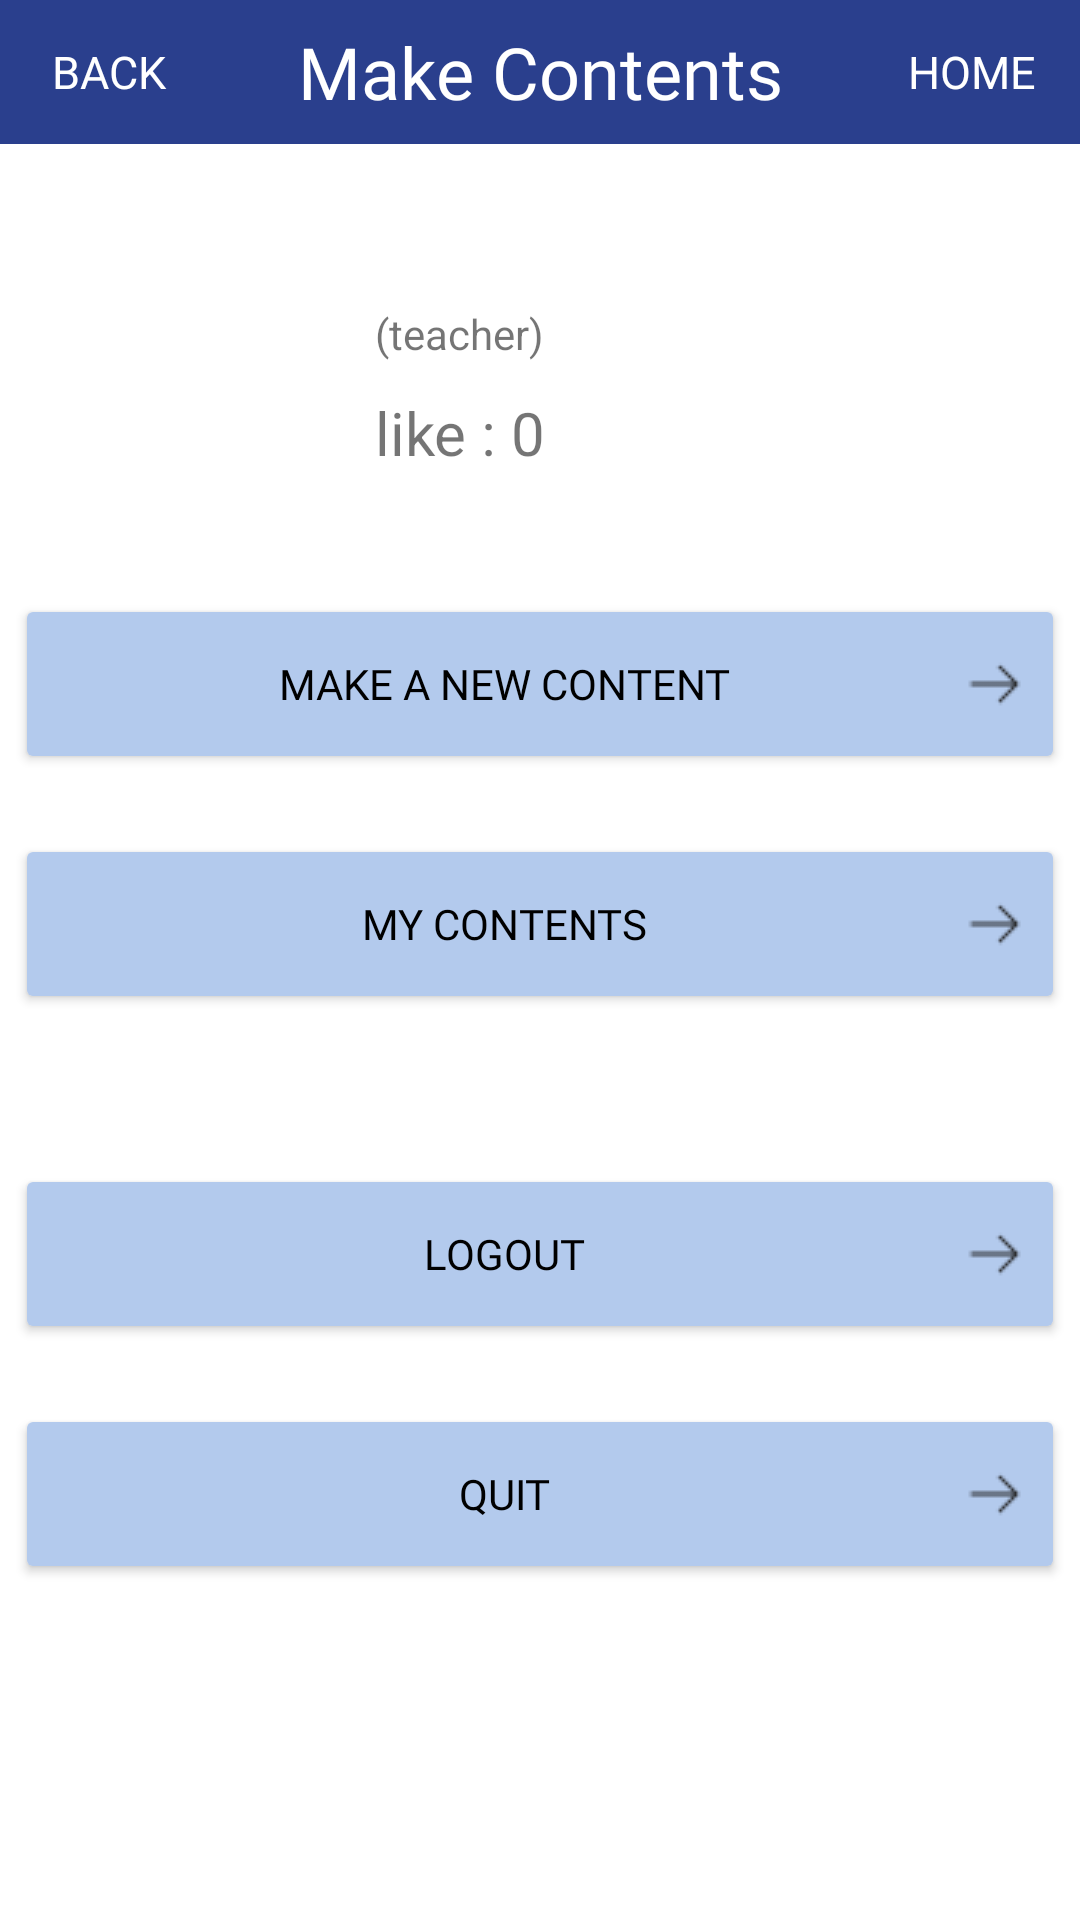

Layout XML and referenced resources for this Android screen:
<!-- AndroidManifest.xml: application theme Theme.OldEdu -->
<!-- res/layout/activity_mypage_teacher.xml -->
<?xml version="1.0" encoding="utf-8"?>
<LinearLayout xmlns:android="http://schemas.android.com/apk/res/android"
    xmlns:app="http://schemas.android.com/apk/res-auto"
    xmlns:tools="http://schemas.android.com/tools"
    android:layout_width="match_parent"
    android:layout_height="match_parent"
    android:orientation="vertical"
    tools:context=".MypageTeacherActivity">

    <LinearLayout
        android:layout_width="match_parent"
        android:layout_height="wrap_content"
        android:background="#2A3F8D"
        android:orientation="horizontal">

        <Button
            android:id="@+id/btn_back"
            android:layout_width="0dp"
            android:layout_height="wrap_content"
            android:layout_gravity="center"
            android:layout_weight="1"
            android:background="@android:color/transparent"
            android:fontFamily="@font/notosanskr_medium"
            android:text="BACK"
            android:textColor="#ffffff"
            android:textSize="15dp" />

        <TextView
            android:layout_width="0dp"
            android:layout_height="wrap_content"
            android:layout_gravity="center"
            android:layout_weight="3"
            android:fontFamily="@font/notosanskr_bold"
            android:gravity="center"
            android:text="Make Contents"
            android:textAlignment="center"
            android:textColor="#ffffff"
            android:textSize="24sp" />

        <Button
            android:id="@+id/home"
            android:layout_width="0dp"
            android:layout_height="wrap_content"
            android:layout_gravity="center"
            android:layout_weight="1"
            android:background="@android:color/transparent"
            android:fontFamily="@font/notosanskr_medium"
            android:text="HOME"
            android:textColor="#ffffff"
            android:textSize="15dp" />


    </LinearLayout>

    <LinearLayout
        android:layout_width="350dp"
        android:layout_height="wrap_content"
        android:layout_marginTop="20dp"
        android:layout_gravity="center"
        android:orientation="horizontal">

        <ImageView
            android:id="@+id/imgView_profileImg"
            android:layout_width="100dp"
            android:layout_height="100dp"
            android:layout_marginRight="20dp"
            app:srcCompat="@drawable/baseline_person_24" />
        <LinearLayout
            android:layout_width="wrap_content"
            android:layout_height="wrap_content"
            android:orientation="vertical">

            <TextView
                android:id="@+id/textView_name"
                android:layout_width="match_parent"
                android:layout_height="wrap_content"
                android:textSize="25dp" />
            <TextView
                android:id="@+id/textView_role"
                android:layout_width="match_parent"
                android:layout_height="wrap_content"
                android:text="(teacher)"
                android:textSize="14dp"/>
            <TextView
                android:id="@+id/textView_like"
                android:layout_width="match_parent"
                android:layout_height="wrap_content"
                android:layout_marginTop="10dp"
                android:text="like : 0"
                android:textSize="20dp"/>
        </LinearLayout>

    </LinearLayout>

    <LinearLayout
        android:layout_width="match_parent"
        android:layout_height="wrap_content"
        android:layout_marginTop="30dp"
        android:orientation="vertical">

        <Button
            android:id="@+id/btn_makeNewContent"
            android:layout_width="350dp"
            android:layout_height="60dp"
            android:layout_gravity="center"
            android:backgroundTint="#B3CAED"
            android:drawableEnd="@drawable/arrow_right_light"
            android:fontFamily="@font/notosanskr_medium"
            android:text="make a new content"
            android:textColor="@color/black" />

        <Button
            android:id="@+id/btn_myContents"
            android:layout_width="350dp"
            android:layout_height="60dp"
            android:layout_gravity="center"
            android:layout_marginTop="20dp"
            android:backgroundTint="#B3CAED"
            android:drawableEnd="@drawable/arrow_right_light"
            android:fontFamily="@font/notosanskr_medium"
            android:text="my contents"
            android:textColor="@color/black" />

    </LinearLayout>

    <LinearLayout
        android:layout_width="match_parent"
        android:layout_height="match_parent"
        android:layout_marginTop="50dp"
        android:orientation="vertical">

        <Button
            android:id="@+id/btn_logout"
            android:layout_width="350dp"
            android:layout_height="60dp"
            android:layout_gravity="center"
            android:backgroundTint="#B3CAED"
            android:drawableEnd="@drawable/arrow_right_light"
            android:fontFamily="@font/notosanskr_medium"
            android:text="logout"
            android:textColor="@color/black" />

        <Button
            android:id="@+id/btn_quit"
            android:layout_width="350dp"
            android:layout_height="60dp"
            android:layout_gravity="center"
            android:layout_marginTop="20dp"
            android:backgroundTint="#B3CAED"
            android:drawableEnd="@drawable/arrow_right_light"
            android:fontFamily="@font/notosanskr_medium"
            android:text="quit"
            android:textColor="@color/black" />

    </LinearLayout>



</LinearLayout>
<!-- resources referenced by this layout -->
<resources>
  <color name="black">#FF000000</color>
  <!-- drawable arrow_right_light: png bitmap (drawable, 218 bytes) -->
  <style name="Theme.OldEdu" parent="Theme.MaterialComponents.DayNight.NoActionBar">
          
          <item name="colorPrimary">@color/purple_500</item>
          <item name="colorPrimaryVariant">@color/purple_700</item>
          <item name="colorOnPrimary">@color/white</item>
          
          <item name="colorSecondary">@color/teal_200</item>
          <item name="colorSecondaryVariant">@color/teal_700</item>
          <item name="colorOnSecondary">@color/black</item>
          
          <item name="android:statusBarColor">?attr/colorPrimaryVariant</item>
          
      </style>
  <color name="purple_500">#FF6200EE</color>
  <color name="purple_700">#FF3700B3</color>
  <color name="white">#FFFFFFFF</color>
  <color name="teal_200">#FF03DAC5</color>
  <color name="teal_700">#FF018786</color>
</resources>
